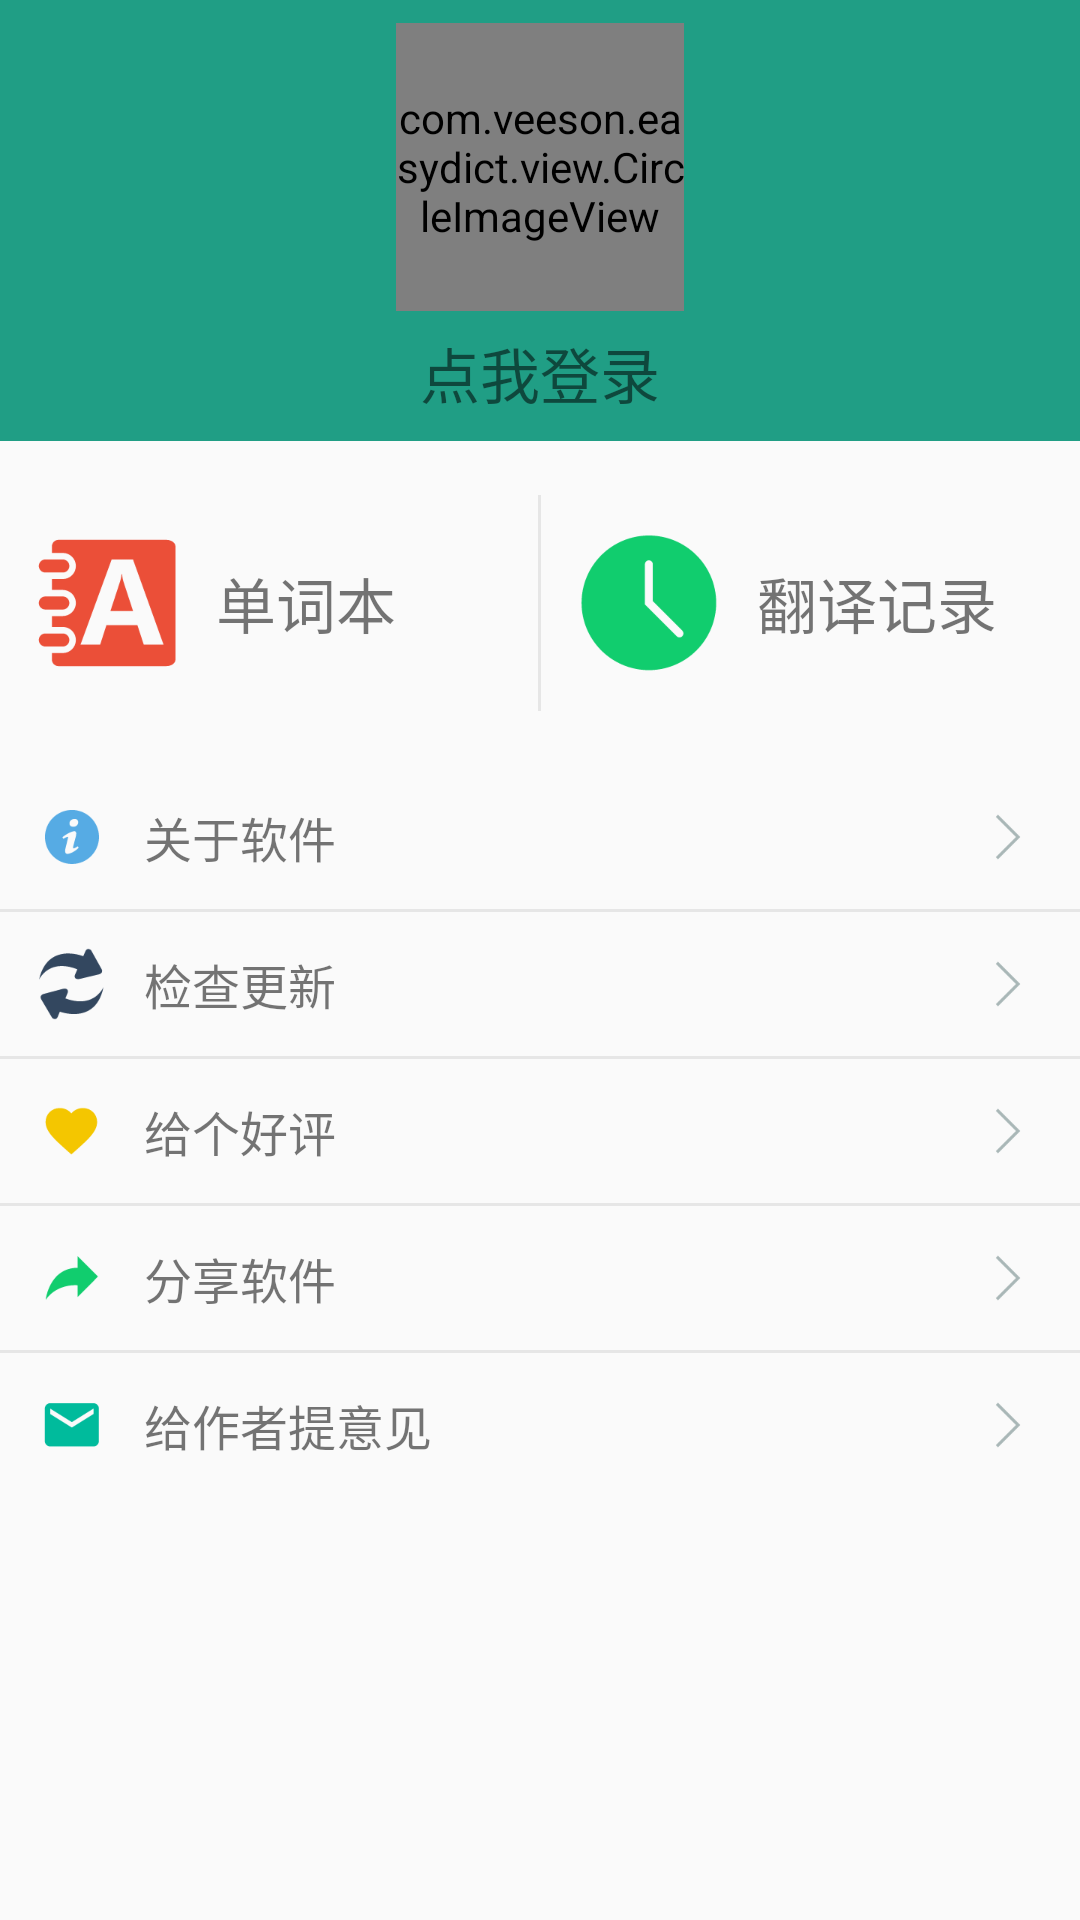

This screen was rendered from an Android layout file. Write that file and the resources it references.
<!-- AndroidManifest.xml: application theme AppTheme -->
<!-- res/layout/fragment_me.xml -->
<?xml version="1.0" encoding="utf-8"?>
<LinearLayout xmlns:android="http://schemas.android.com/apk/res/android"
    xmlns:app="http://schemas.android.com/apk/res-auto"
    android:id="@+id/ly_fragment_me"
    android:layout_width="match_parent"
    android:layout_height="match_parent"
    android:orientation="vertical">

    <LinearLayout
        android:id="@+id/ly_logout"
        android:layout_width="match_parent"
        android:layout_height="147dp"
        android:background="@color/toolbar_color"
        android:gravity="center"
        android:orientation="vertical">

        <com.veeson.easydict.view.CircleImageView
            android:id="@+id/cv_shanbay"
            android:layout_width="96dp"
            android:layout_height="96dp"
            android:src="@drawable/ic_shanbay"
            app:civ_border_color="@color/bg_white"
            app:civ_border_width="2dp" />

        <TextView
            android:id="@+id/tv_user_name"
            android:layout_width="wrap_content"
            android:layout_height="wrap_content"
            android:layout_marginTop="@dimen/dp6"
            android:text="点我登录"
            android:textSize="@dimen/sp20" />
    </LinearLayout>

    <LinearLayout
        android:layout_width="match_parent"
        android:layout_height="wrap_content"
        android:orientation="vertical">

        <LinearLayout
            android:layout_width="match_parent"
            android:layout_height="wrap_content"
            android:layout_marginBottom="@dimen/dp12"
            android:layout_marginTop="@dimen/dp12"
            android:orientation="horizontal"
            android:paddingBottom="@dimen/dp6"
            android:paddingTop="@dimen/dp6">

            <TextView
                android:id="@+id/tv_notebook"
                style="@style/DefaultClickable"
                android:layout_width="0dp"
                android:layout_height="wrap_content"
                android:layout_weight="1"
                android:drawableLeft="@drawable/ic_notebook"
                android:drawablePadding="@dimen/dp12"
                android:gravity="center_vertical"
                android:padding="@dimen/dp12"
                android:text="单词本"
                android:textSize="@dimen/sp20" />

            <View
                android:layout_width="1dp"
                android:layout_height="match_parent"
                android:background="@color/light_grey" />

            <TextView
                android:id="@+id/tv_record"
                style="@style/DefaultClickable"
                android:layout_width="0dp"
                android:layout_height="wrap_content"
                android:layout_weight="1"
                android:drawableLeft="@drawable/ic_history_record"
                android:drawablePadding="@dimen/dp12"
                android:gravity="center_vertical"
                android:padding="@dimen/dp12"
                android:text="翻译记录"
                android:textSize="@dimen/sp20" />
        </LinearLayout>

        <LinearLayout
            android:id="@+id/ly_about"
            style="@style/DefaultClickable"
            android:layout_width="match_parent"
            android:layout_height="wrap_content"
            android:padding="@dimen/dp12">

            <TextView
                android:layout_width="0dp"
                android:layout_height="wrap_content"
                android:layout_weight="1"
                android:drawableLeft="@drawable/ic_about"
                android:drawablePadding="@dimen/dp12"
                android:gravity="center_vertical"
                android:text="关于软件"
                android:textSize="@dimen/sp16" />

            <ImageView
                android:layout_width="wrap_content"
                android:layout_height="wrap_content"
                android:src="@drawable/ic_right" />
        </LinearLayout>

        <View style="@style/HorizontalDivider" />

        <LinearLayout
            android:id="@+id/ly_update"
            style="@style/DefaultClickable"
            android:layout_width="match_parent"
            android:layout_height="wrap_content"
            android:padding="@dimen/dp12">

            <TextView
                android:layout_width="0dp"
                android:layout_height="wrap_content"
                android:layout_weight="1"
                android:drawableLeft="@drawable/ic_update"
                android:drawablePadding="@dimen/dp12"
                android:gravity="center_vertical"
                android:text="检查更新"
                android:textSize="@dimen/sp16" />

            <ImageView
                android:layout_width="wrap_content"
                android:layout_height="wrap_content"
                android:src="@drawable/ic_right" />
        </LinearLayout>


        <View style="@style/HorizontalDivider" />

        <LinearLayout
            android:id="@+id/ly_like"
            style="@style/DefaultClickable"
            android:layout_width="match_parent"
            android:layout_height="wrap_content"
            android:padding="@dimen/dp12">

            <TextView
                android:layout_width="0dp"
                android:layout_height="wrap_content"
                android:layout_weight="1"
                android:drawableLeft="@drawable/ic_like"
                android:drawablePadding="@dimen/dp12"
                android:gravity="center_vertical"
                android:text="给个好评"
                android:textSize="@dimen/sp16" />

            <ImageView
                android:layout_width="wrap_content"
                android:layout_height="wrap_content"
                android:src="@drawable/ic_right" />
        </LinearLayout>

        <View style="@style/HorizontalDivider" />

        <LinearLayout
            android:id="@+id/ly_share_software"
            style="@style/DefaultClickable"
            android:layout_width="match_parent"
            android:layout_height="wrap_content"
            android:padding="@dimen/dp12">

            <TextView
                android:layout_width="0dp"
                android:layout_height="wrap_content"
                android:layout_weight="1"
                android:drawableLeft="@drawable/ic_share_software"
                android:drawablePadding="@dimen/dp12"
                android:gravity="center_vertical"
                android:text="分享软件"
                android:textSize="@dimen/sp16" />

            <ImageView
                android:layout_width="wrap_content"
                android:layout_height="wrap_content"
                android:src="@drawable/ic_right" />
        </LinearLayout>

        <View style="@style/HorizontalDivider" />

        <LinearLayout
            android:id="@+id/ly_email"
            style="@style/DefaultClickable"
            android:layout_width="match_parent"
            android:layout_height="wrap_content"
            android:padding="@dimen/dp12">

            <TextView
                android:layout_width="0dp"
                android:layout_height="wrap_content"
                android:layout_weight="1"
                android:drawableLeft="@drawable/ic_email"
                android:drawablePadding="@dimen/dp12"
                android:gravity="center_vertical"
                android:text="给作者提意见"
                android:textSize="@dimen/sp16" />

            <ImageView
                android:layout_width="wrap_content"
                android:layout_height="wrap_content"
                android:src="@drawable/ic_right" />
        </LinearLayout>

    </LinearLayout>

</LinearLayout>
<!-- resources referenced by this layout -->
<resources>
  <color name="bg_white">#FFFFFF</color>
  <color name="light_grey">#ffe6e6e6</color>
  <color name="toolbar_color">#209E85</color>
  <dimen name="dp12">12dp</dimen>
  <dimen name="dp6">6dp</dimen>
  <dimen name="sp16">16sp</dimen>
  <dimen name="sp20">20sp</dimen>
  <!-- drawable ic_about: png bitmap (drawable-xxxhdpi, 1997 bytes) -->
  <!-- drawable ic_email: png bitmap (drawable-xxxhdpi, 1137 bytes) -->
  <!-- drawable ic_history_record: png bitmap (drawable-xxxhdpi, 4132 bytes) -->
  <!-- drawable ic_like: png bitmap (drawable-xxxhdpi, 1412 bytes) -->
  <!-- drawable ic_notebook: png bitmap (drawable-xxxhdpi, 4746 bytes) -->
  <!-- drawable ic_right: png bitmap (drawable-xxxhdpi, 604 bytes) -->
  <!-- drawable ic_shanbay: png bitmap (drawable, 5228 bytes) -->
  <!-- drawable ic_share_software: png bitmap (drawable-xxxhdpi, 1160 bytes) -->
  <!-- drawable ic_update: png bitmap (drawable-xxxhdpi, 2306 bytes) -->
  <style name="DefaultClickable">
          <item name="android:clickable">true</item>
          <item name="android:background">@drawable/selector_default_press</item>
      </style>
  <style name="HorizontalDivider">
          <item name="android:layout_width">match_parent</item>
          <item name="android:layout_height">1dp</item>
          <item name="android:background">@color/light_grey</item>
      </style>
  <style name="AppTheme" parent="Theme.AppCompat.Light.DarkActionBar">
          
          <item name="windowActionBar">false</item>
          <item name="windowNoTitle">true</item>
          <item name="colorPrimary">@color/colorPrimary</item>
          <item name="colorPrimaryDark">@color/colorPrimaryDark</item>
          <item name="colorAccent">@color/colorAccent</item>
      </style>
  <color name="colorPrimary">#3F51B5</color>
  <color name="colorPrimaryDark">#303F9F</color>
  <color name="colorAccent">#FF4081</color>
</resources>
